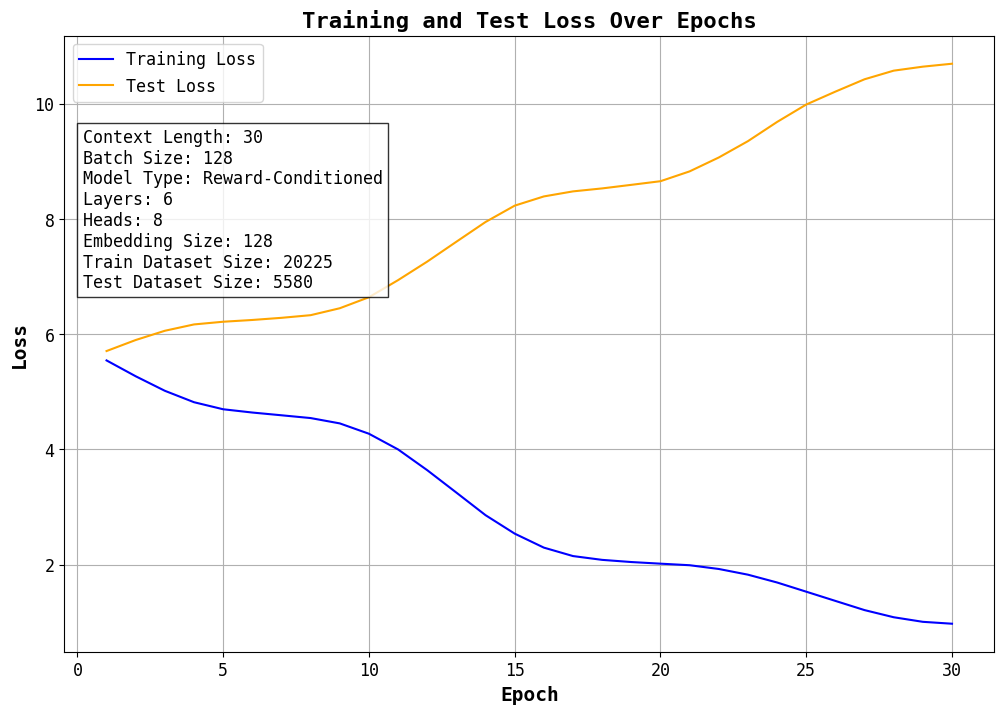

This chart was generated by the following Python code:
import os
import numpy as np
import matplotlib.pyplot as plt


def get_next_filename(figs_dir, base_filename):
    i = 1
    while True:
        new_filename = f"{base_filename}_{i}.svg"
        if not os.path.exists(os.path.join(figs_dir, new_filename)):
            return new_filename
        i += 1


def plot_loss(train_losses, test_losses, context_length, batch_size, model_type, n_layer, n_head, n_embd,
              len_train_dataset, len_test_dataset, figs_dir='figs'):
    plt.rcParams.update({'font.family': 'monospace'})
    plt.figure(figsize=(12, 8))

    # Plot training loss
    plt.plot(range(1, len(train_losses) + 1), train_losses, label='Training Loss', color='blue')

    # Plot test loss
    plt.plot(range(1, len(test_losses) + 1), test_losses, label='Test Loss', color='orange')

    plt.xlabel('Epoch', fontweight='bold', fontsize=14)
    plt.ylabel('Loss', fontweight='bold', fontsize=14)
    plt.title('Training and Test Loss Over Epochs', fontweight='bold', fontsize=16)
    plt.xticks(fontsize=12)
    plt.yticks(fontsize=12)
    plt.legend(fontsize=12)
    plt.grid(True)

    # Information box
    info_text = f"Context Length: {context_length}\nBatch Size: {batch_size}\nModel Type: {model_type}\nLayers: {n_layer}\nHeads: {n_head}\nEmbedding Size: {n_embd}\nTrain Dataset Size: {len_train_dataset}\nTest Dataset Size: {len_test_dataset}"
    plt.text(0.02, 0.85, info_text, transform=plt.gca().transAxes, fontsize=12, verticalalignment='top',
             bbox=dict(facecolor='white', alpha=0.8))

    if figs_dir:
        os.makedirs(figs_dir, exist_ok=True)
        base_filename = 'loss_plot_with_info'
        new_filename = get_next_filename(figs_dir, base_filename)
        plt.savefig(os.path.join(figs_dir, new_filename), format='svg')


train_losses = [5.545003414154053, 5.269860503039783, 5.017640687242339, 4.819433363178108, 4.697008356263366,
                4.640258239794381, 4.592526091804987, 4.544212329236767, 4.451634566995162, 4.272042899192134,
                3.9993650430365455, 3.639235842077038, 3.2499484940420222, 2.8579701155046875, 2.5376725166658813,
                2.2948567444765113, 2.1482279821287227, 2.08220872622502, 2.0446164298661147, 2.016295365140408,
                1.9892526178420344, 1.9241394098800948, 1.8251642260370375, 1.6895128941234154, 1.529841894590402,
                1.369733959059172, 1.2100703195680547, 1.086090538320662, 1.006573295291466, 0.9736381874808783]
test_losses = [5.707885908526044, 5.899353459823963, 6.059818389803865, 6.169892532880916, 6.216607703719029,
               6.2473020997158315, 6.284486027651055, 6.3305285919544305, 6.4508853291356285, 6.642029052556947,
               6.939108538073163, 7.2609014289323675, 7.605891382971476, 7.948435151299765, 8.23224056598752,
               8.392276120740314, 8.479882462080134, 8.531526365945506, 8.593420361363611, 8.656461116879486,
               8.82713677162348, 9.068290643913802, 9.3518744845723, 9.685232118118641, 9.987894191298373,
               10.211805277092513, 10.426186073658078, 10.575835383215615, 10.645204765852107, 10.696235767630643]

plot_loss(train_losses, test_losses, 30, 128, 'Reward-Conditioned',
          6, 8, 128, 20225, 5580)
